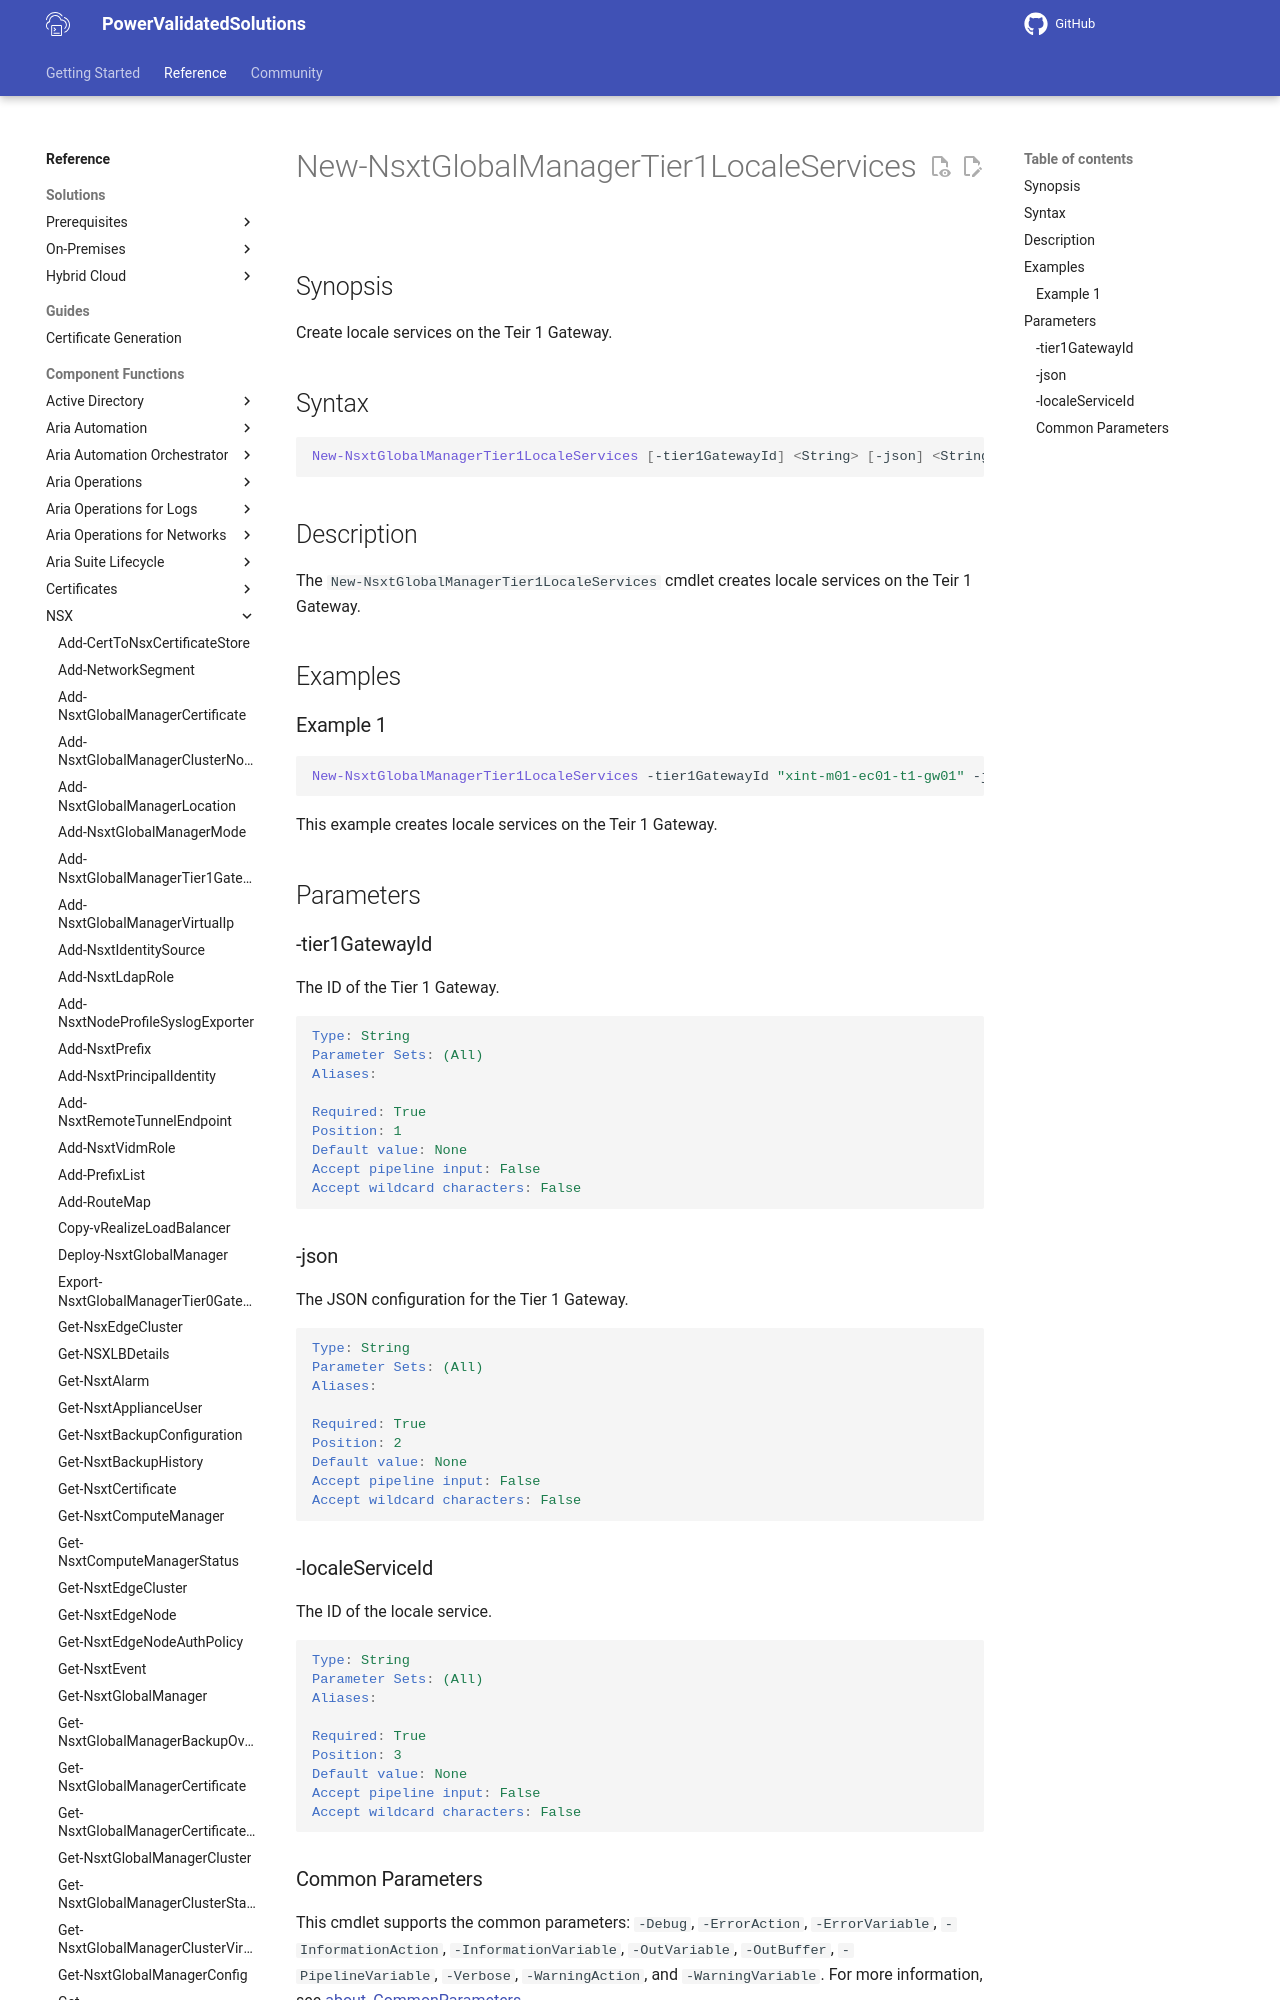

repository: vmware/power-validated-solutions-for-cloud-foundation · page: documentation/functions/nsx/New-NsxtGlobalManagerTier1LocaleServices/index.html · generator: mkdocs

# New-NsxtGlobalManagerTier1LocaleServices

## Synopsis

Create locale services on the Teir 1 Gateway.

## Syntax

```powershell
New-NsxtGlobalManagerTier1LocaleServices [-tier1GatewayId] <String> [-json] <String> [-localeServiceId] <String> [<CommonParameters>]
```

## Description

The `New-NsxtGlobalManagerTier1LocaleServices` cmdlet creates locale services on the Teir 1 Gateway.

## Examples
